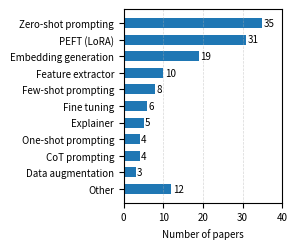

Recreate this plot in Python.
import matplotlib.pyplot as plt

counts = {
    "Zero-shot prompting": 35,
    "PEFT (LoRA/adapters)": 31,
    "Embedding generation": 19,
    "Feature extractor": 10,
    "Few-shots prompting": 8,
    "Fine tuning": 6,
    "Explainer": 5,
    "One-shot prompting": 4,
    "Chain of thought prompting": 4,
    "Data augmentation": 3,
    "Reranker": 3,
    "Instruction prompting": 2,
    "Evaluator": 2,
    "Summarizer": 2,
    "Fine-tunig through prompting": 1,
    "QA-style prompting": 1,
    "RL policy learner": 1,
}

# ---------- keep Top-K and merge the rest into "Other" ----------
TOP_K = 10
items = sorted(counts.items(), key=lambda x: x[1], reverse=True)
top = items[:TOP_K]
rest = items[TOP_K:]
other_sum = sum(v for _, v in rest)

labels = [k for k, _ in top] + (["Other"] if other_sum > 0 else [])
values = [v for _, v in top] + ([other_sum] if other_sum > 0 else [])

# Shorten labels for single column (avoid wrapping)
short = {
    "PEFT (LoRA/adapters)": "PEFT (LoRA)",
    "Chain of thought prompting": "CoT prompting",
    "Few-shots prompting": "Few-shot prompting",
    "Fine-tunig through prompting": "FT via prompting",
}
labels = [short.get(l, l) for l in labels]

# ---------- plotting tuned for single-column ----------
plt.rcParams.update({
    "font.size": 7,
    "axes.labelsize": 7,
    "xtick.labelsize": 7,
    "ytick.labelsize": 7,
})

w_in = 3.3
row_h = 0.22
h_in = max(1.8, row_h * len(labels))

fig, ax = plt.subplots(figsize=(w_in, h_in))
bars = ax.barh(labels, values, height=0.6, color = "#1f77b4")

ax.invert_yaxis()
ax.set_xlabel("Number of papers")
ax.grid(axis="x", linestyle="--", linewidth=0.5, alpha=0.5)

# Put numbers INSIDE bars (cleaner than outside in narrow width)
ax.bar_label(bars, padding=1, fontsize=7)
ax.set_xlim(0, max(values) + 5)
# Tight margins for y labels
fig.subplots_adjust(left=0.50, right=0.98, top=0.98, bottom=0.18)

plt.savefig("llm_distribution.pdf", bbox_inches="tight")
plt.show()
